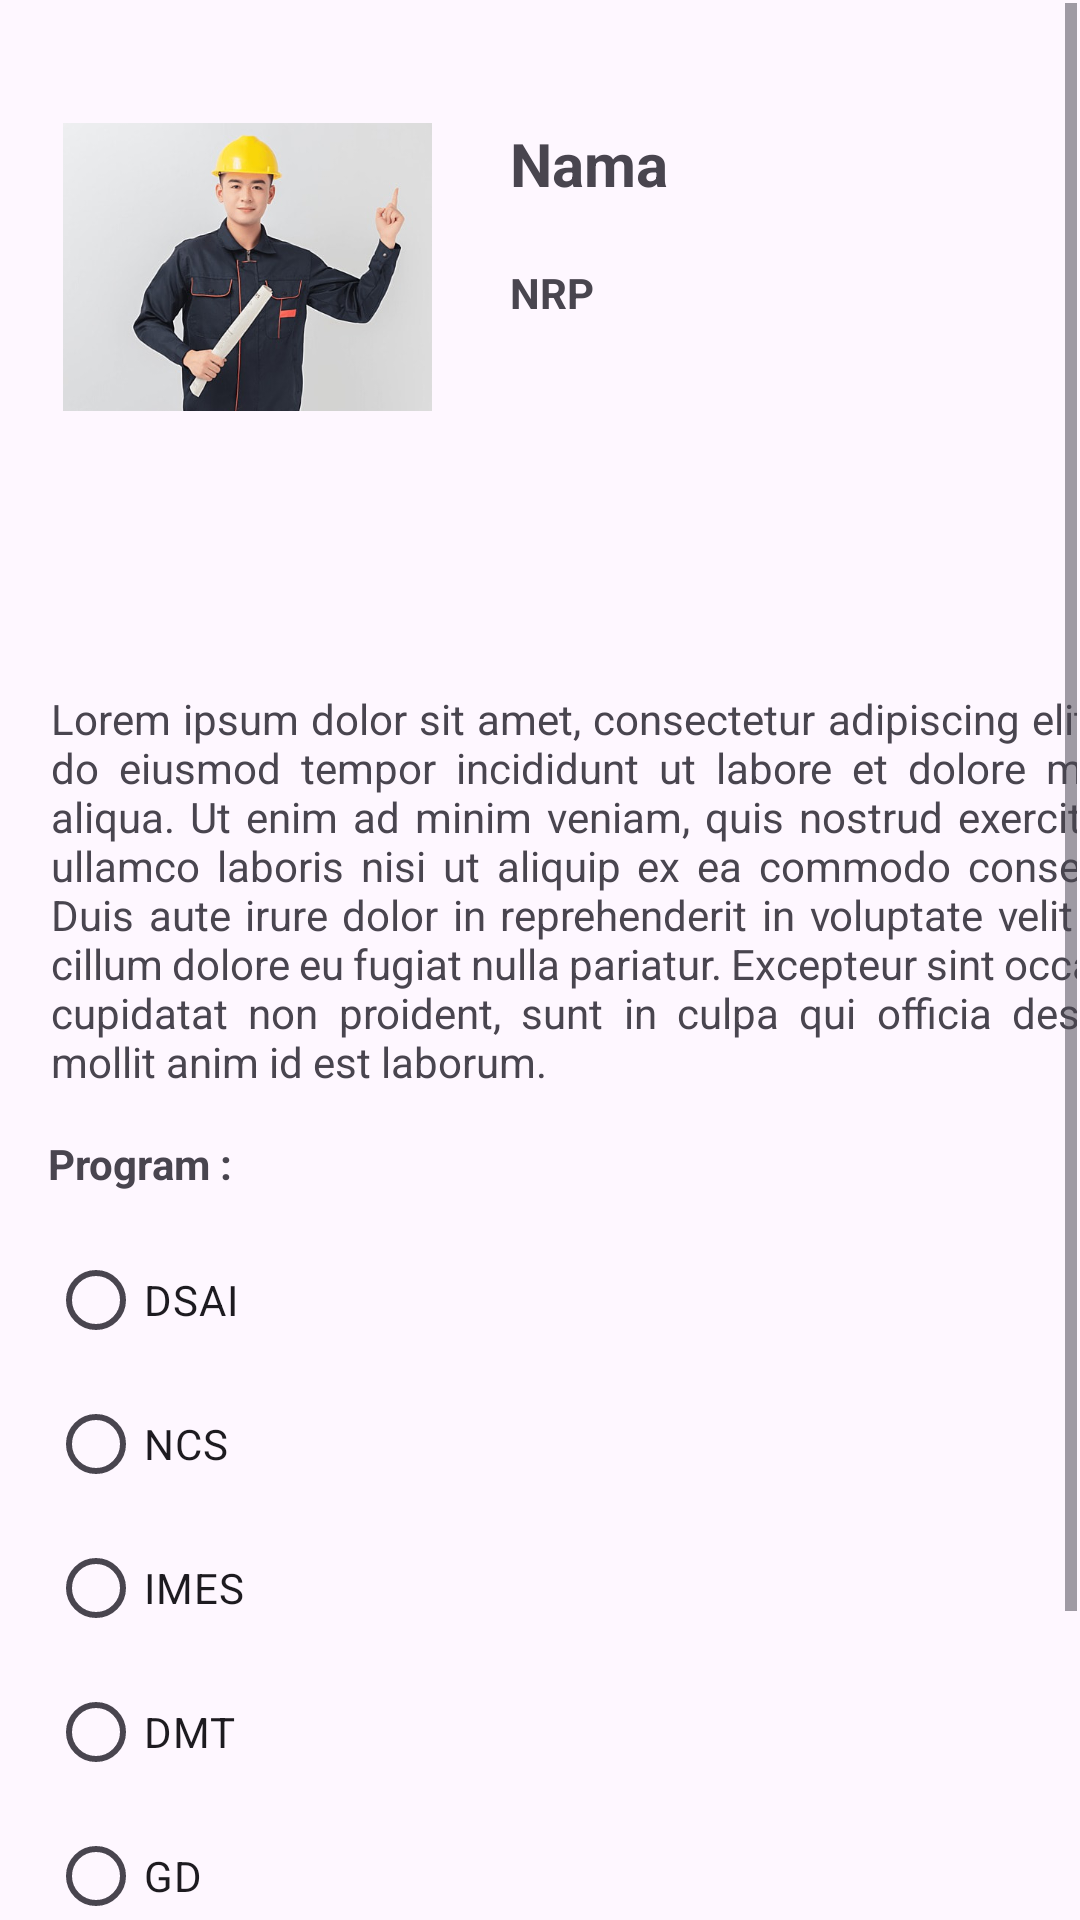

Write the Android layout XML for this screen, with the resource values it uses.
<!-- AndroidManifest.xml: application theme Theme.NmpSeleraku -->
<!-- res/layout/activity_detail.xml -->
<?xml version="1.0" encoding="utf-8"?>
<androidx.constraintlayout.widget.ConstraintLayout xmlns:android="http://schemas.android.com/apk/res/android"
    xmlns:app="http://schemas.android.com/apk/res-auto"
    xmlns:tools="http://schemas.android.com/tools"
    android:id="@+id/main"
    android:layout_width="match_parent"
    android:layout_height="match_parent"
    tools:context=".DetailActivity">

    <ScrollView
        android:layout_width="0dp"
        android:layout_height="0dp"
        android:layout_marginStart="1dp"
        android:layout_marginTop="1dp"
        android:layout_marginEnd="1dp"
        android:layout_marginBottom="1dp"
        app:layout_constraintBottom_toBottomOf="parent"
        app:layout_constraintEnd_toEndOf="parent"
        app:layout_constraintHorizontal_bias="0.0"
        app:layout_constraintStart_toStartOf="parent"
        app:layout_constraintTop_toTopOf="parent"
        app:layout_constraintVertical_bias="1.0">

        <LinearLayout
            android:layout_width="match_parent"
            android:layout_height="wrap_content"
            android:orientation="vertical">

            <LinearLayout
                android:layout_width="match_parent"
                android:layout_height="136dp"
                android:layout_marginTop="20dp"
                android:orientation="horizontal"
                android:padding="20dp">

                <ImageView
                    android:id="@+id/imgMahasiswa"
                    android:layout_width="262dp"
                    android:layout_height="100dp"
                    android:layout_marginEnd="16dp"
                    android:layout_weight="1"
                    android:scaleType="centerCrop"
                    app:srcCompat="@drawable/budi" />

                <LinearLayout
                    android:layout_width="match_parent"
                    android:layout_height="match_parent"
                    android:layout_weight="1"
                    android:orientation="vertical">

                    <TextView
                        android:id="@+id/txtNama"
                        android:layout_width="match_parent"
                        android:layout_height="wrap_content"
                        android:paddingLeft="10dp"
                        android:text="Nama"
                        android:textSize="20sp"
                        android:textStyle="bold" />

                    <TextView
                        android:id="@+id/txtNrp"
                        android:layout_width="match_parent"
                        android:layout_height="wrap_content"
                        android:layout_marginTop="20sp"
                        android:paddingLeft="10dp"
                        android:text="NRP"
                        android:textSize="14sp"
                        android:textStyle="bold" />
                </LinearLayout>
            </LinearLayout>

            <Spinner
                android:id="@+id/spinnerInformasi"
                android:layout_width="381dp"
                android:layout_height="48dp"
                android:layout_marginLeft="10dp"
                android:layout_marginTop="10dp" />

            <TextView
                android:id="@+id/txtAbout"
                android:layout_width="375dp"
                android:layout_height="wrap_content"
                android:layout_marginLeft="16dp"
                android:layout_marginTop="15dp"
                android:justificationMode="inter_word"
                android:text="Lorem ipsum dolor sit amet, consectetur adipiscing elit, sed do eiusmod tempor incididunt ut labore et dolore magna aliqua. Ut enim ad minim veniam, quis nostrud exercitation ullamco laboris nisi ut aliquip ex ea commodo consequat. Duis aute irure dolor in reprehenderit in voluptate velit esse cillum dolore eu fugiat nulla pariatur. Excepteur sint occaecat cupidatat non proident, sunt in culpa qui officia deserunt mollit anim id est laborum."
                android:textAlignment="textStart" />

            <TextView
                android:id="@+id/txtProgram"
                android:layout_width="match_parent"
                android:layout_height="wrap_content"
                android:layout_marginLeft="15dp"
                android:layout_marginTop="15dp"
                android:text="Program :"
                android:textStyle="bold" />

            <RadioGroup
                android:id="@+id/radioGroup"
                android:layout_width="match_parent"
                android:layout_height="match_parent"
                android:layout_marginLeft="15dp"
                android:layout_marginTop="12dp">

                <RadioButton
                    android:id="@+id/radioDsai"
                    android:layout_width="match_parent"
                    android:layout_height="wrap_content"
                    android:clickable="false"
                    android:text="DSAI" />

                <RadioButton
                    android:id="@+id/radioNcs"
                    android:layout_width="match_parent"
                    android:layout_height="wrap_content"
                    android:clickable="false"
                    android:text="NCS" />

                <RadioButton
                    android:id="@+id/radioImes"
                    android:layout_width="match_parent"
                    android:layout_height="wrap_content"
                    android:clickable="false"
                    android:text="IMES" />

                <RadioButton
                    android:id="@+id/radioDmt"
                    android:layout_width="match_parent"
                    android:layout_height="wrap_content"
                    android:clickable="false"
                    android:text="DMT" />

                <RadioButton
                    android:id="@+id/radioGd"
                    android:layout_width="match_parent"
                    android:layout_height="wrap_content"
                    android:clickable="false"
                    android:text="GD" />

                <RadioButton
                    android:id="@+id/radioSib"
                    android:layout_width="match_parent"
                    android:layout_height="wrap_content"
                    android:clickable="false"
                    android:text="SIB" />

            </RadioGroup>

            <Button
                android:id="@+id/btnFriend"
                android:layout_width="150dp"
                android:layout_height="wrap_content"
                android:layout_gravity="end"
                android:layout_marginTop="15dp"
                android:layout_marginRight="15dp"
                android:backgroundTint="#92C55A"
                android:text="Request Friend"
                android:textColor="@color/black"
                android:textStyle="bold" />

        </LinearLayout>
    </ScrollView>

</androidx.constraintlayout.widget.ConstraintLayout>
<!-- resources referenced by this layout -->
<resources>
  <!-- drawable budi: jpg bitmap (drawable, 28744 bytes) -->
  <style name="Theme.NmpSeleraku" parent="Base.Theme.NmpSeleraku" />
  <style name="Base.Theme.NmpSeleraku" parent="Theme.Material3.DayNight.NoActionBar">
          
          
      </style>
  <!-- not gathered from this repository: default colours our renderer supplied (Android Studio template values) -->
  <color name="black">#FF000000</color>
</resources>
